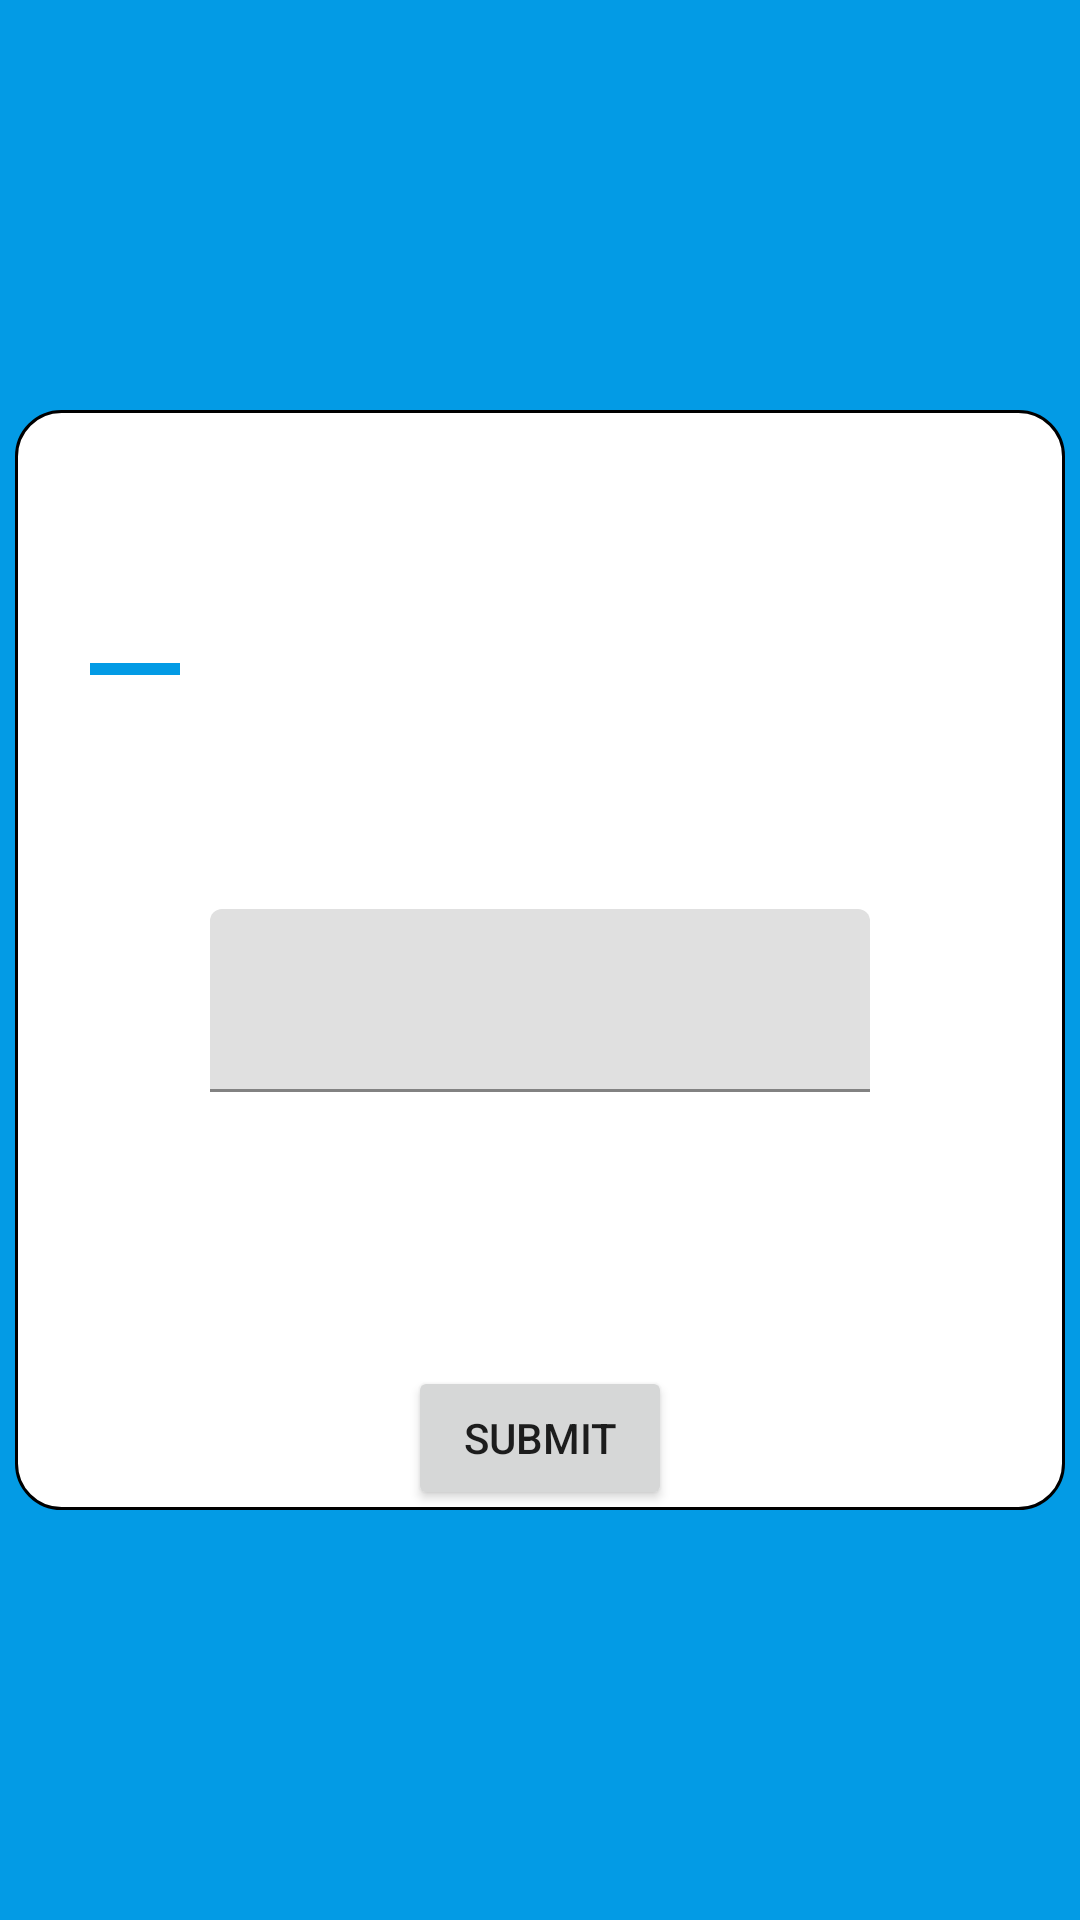

This screen was rendered from an Android layout file. Write that file and the resources it references.
<!-- AndroidManifest.xml: application theme Theme.FinancialApp -->
<!-- res/layout/activity_fbquestion_page.xml -->
<?xml version="1.0" encoding="utf-8"?>
<androidx.constraintlayout.widget.ConstraintLayout xmlns:android="http://schemas.android.com/apk/res/android"
    xmlns:app="http://schemas.android.com/apk/res-auto"
    xmlns:tools="http://schemas.android.com/tools"
    android:layout_width="match_parent"
    android:layout_height="match_parent"
    android:background="@color/PrimaryColor"
    tools:context=".view.FBQuestionPage">

    <androidx.constraintlayout.widget.ConstraintLayout
        android:layout_width="wrap_content"
        android:layout_height="wrap_content"
        android:background="@drawable/info_page"
        android:layout_marginStart="20dp"
        android:layout_marginEnd="20dp"
        android:minWidth="350dp"
        android:minHeight="200dp"
        app:layout_constraintBottom_toBottomOf="parent"
        app:layout_constraintEnd_toEndOf="parent"
        app:layout_constraintStart_toStartOf="parent"
        app:layout_constraintTop_toTopOf="parent">

        <TextView
            android:id="@+id/tv_title"
            android:layout_width="wrap_content"
            android:layout_height="wrap_content"
            android:layout_marginTop="10dp"
            android:textColor="@color/PrimaryColor"
            android:textSize="30sp"
            app:layout_constraintEnd_toEndOf="parent"
            app:layout_constraintStart_toStartOf="parent"
            app:layout_constraintTop_toTopOf="parent"
            tools:text="Fill in the blanks" />

        <LinearLayout
            android:id="@+id/ll_pb_layout"
            android:layout_width="0dp"
            android:layout_height="wrap_content"
            android:layout_marginStart="15dp"
            android:layout_marginTop="16dp"
            android:layout_marginEnd="15dp"
            android:gravity="center_vertical"
            android:orientation="horizontal"
            android:theme="@style/ProgressBar"
            app:layout_constraintEnd_toEndOf="parent"
            app:layout_constraintStart_toStartOf="parent"
            app:layout_constraintTop_toBottomOf="@id/tv_title">

            <ProgressBar
                android:id="@+id/pb_progress"
                style="?android:attr/progressBarStyleHorizontal"
                android:layout_width="0dp"
                android:layout_height="wrap_content"
                android:layout_gravity="center"
                android:layout_marginStart="10dp"
                android:layout_marginEnd="10dp"
                android:layout_weight="1"
                android:indeterminate="false"
                android:max="10"
                android:minHeight="40dp"
                android:progress="1" />

        </LinearLayout>

        <TextView
            android:id="@+id/tv_firstSentence"
            android:layout_width="match_parent"
            android:layout_height="wrap_content"
            android:layout_marginTop="15dp"
            android:layout_marginStart="20dp"
            android:layout_marginEnd="20dp"
            android:textSize="20sp"
            android:textAlignment="center"
            app:layout_constraintBottom_toTopOf="@id/til_questionPosition"
            app:layout_constraintEnd_toEndOf="parent"
            app:layout_constraintStart_toStartOf="parent"
            app:layout_constraintTop_toBottomOf="@id/ll_pb_layout"
            tools:text="First Sentence" />

        <com.google.android.material.textfield.TextInputLayout
            android:id="@+id/til_questionPosition"
            android:layout_width="match_parent"
            android:layout_height="wrap_content"
            android:layout_marginTop="18dp"
            android:minWidth="220dp"
            android:textAlignment="center"
            app:layout_constraintEnd_toEndOf="parent"
            app:layout_constraintStart_toStartOf="parent"
            app:layout_constraintTop_toBottomOf="@id/tv_firstSentence">

            <com.google.android.material.textfield.TextInputEditText
                android:id="@+id/te_input"
                android:layout_width="match_parent"
                android:layout_height="match_parent"
                android:inputType="text"
                android:textSize="20sp" />

        </com.google.android.material.textfield.TextInputLayout>

        <TextView
            android:id="@+id/tv_secondSentence"
            android:layout_width="match_parent"
            android:layout_height="wrap_content"
            android:layout_marginTop="20dp"
            android:text=""
            android:textSize="20sp"
            android:layout_marginStart="20dp"
            android:textAlignment="center"
            android:layout_marginEnd="20dp"
            app:layout_constraintEnd_toEndOf="parent"
            app:layout_constraintStart_toStartOf="parent"
            app:layout_constraintTop_toBottomOf="@id/til_questionPosition"
            tools:text="second sentence" />

        <TextView
            android:id="@+id/tv_feedback"
            android:layout_width="wrap_content"
            android:layout_height="wrap_content"
            android:layout_marginTop="10dp"
            android:textSize="18sp"
            app:layout_constraintBottom_toTopOf="@id/btn_submit"
            app:layout_constraintEnd_toEndOf="parent"
            app:layout_constraintStart_toStartOf="parent"
            app:layout_constraintTop_toBottomOf="@id/tv_secondSentence"
            tools:text="Feedback" />

        <Button
            android:id="@+id/btn_submit"
            android:layout_width="wrap_content"
            android:layout_height="wrap_content"
            android:layout_marginTop="10dp"
            android:layout_marginBottom="10dp"
            android:text="Submit"
            app:layout_constraintEnd_toEndOf="parent"
            app:layout_constraintStart_toStartOf="parent"
            app:layout_constraintTop_toBottomOf="@id/tv_feedback" />

    </androidx.constraintlayout.widget.ConstraintLayout>

</androidx.constraintlayout.widget.ConstraintLayout>
<!-- resources referenced by this layout -->
<resources>
  <color name="PrimaryColor">#039be5</color>
  <!-- drawable info_page (drawable-mdpi) -->
  <?xml version="1.0" encoding="utf-8"?>
  <shape xmlns:android="http://schemas.android.com/apk/res/android"
      android:shape="rectangle">
  
      <stroke
          android:width="1dp"
          android:color="@color/black"/>
      <solid
          android:color="@color/white"/>
      <corners
          android:radius="15dp"/>
  
  </shape>
  <style name="ProgressBar" parent="Theme.AppCompat">
          <item name="colorControlActivated">@color/PrimaryColor</item>
      </style>
  <style name="Theme.FinancialApp" parent="Theme.MaterialComponents.DayNight.DarkActionBar">
          
          <item name="colorPrimary">@color/PrimaryColor</item>
          <item name="colorPrimaryVariant">@color/PrimaryColorVariant</item>
          <item name="colorOnPrimary">@color/white</item>
          
          
          <item name="colorOnSecondary">@color/black</item>
  
          
          <item name="android:statusBarColor" tools:targetApi="l">@color/PrimaryColor</item>
      </style>
  <color name="black">#000000</color>
  <color name="white">#FFFFFFFF</color>
  <color name="PrimaryColorVariant">#63ccff</color>
</resources>
